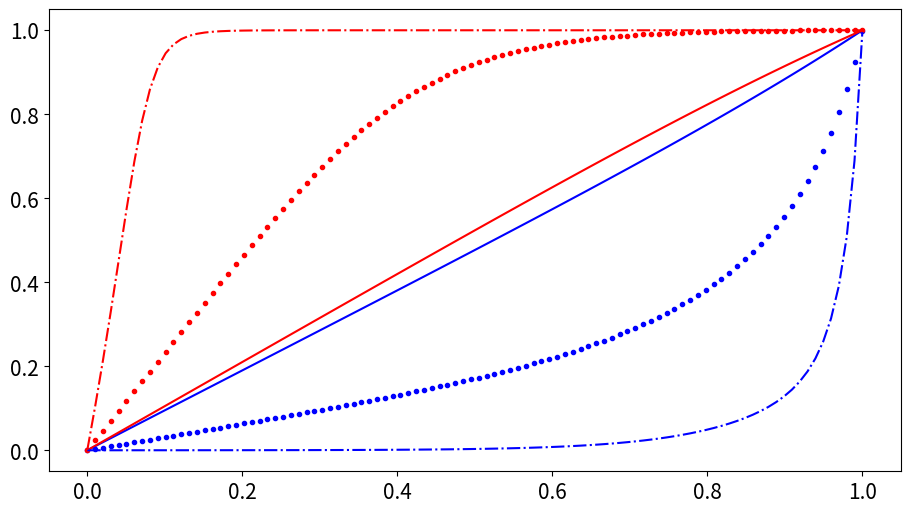

Write the Python code that produced this figure.
'''
Standalone function to plot c+ and c- as functions of m and \Delta
'''

import numpy as np
import matplotlib.pyplot as plt

m = 4 #6


c_bar = np.linspace(0.0001,0.9999,100)

#check function for c_0
def compute_c0(c):
    #return (1 - c) * np.exp( - Delta / 7) + (1 - np.exp( - Delta / 7)) * (1 - np.exp(-2 * (1-c) * m))
    return (np.exp(c*Delta) - 1) / (np.exp(Delta) - 1)


# check function for delta_0:
def compute_delta0(c):
    return (1 - c ** m) / (1 - c)

def compute_s(c,Delta):
    s = np.exp(-Delta/7)*((np.exp(Delta/7) - 1) * np.exp(2 * (c-1) * m) + c)
    return s


# compute the values for c_minus
def compute_c_minus(c,Delta):
    # Eq. 40
    this_s = compute_s(c,Delta)
    this_delta_0 = compute_delta0(this_s)

    c_min = (np.exp(c * this_delta_0 * Delta) -1) / (np.exp(this_delta_0*Delta) - 1)
    return c_min


def compute_c_m(xi):
    return (1+ np.exp(-m*xi))**(-1/m)

def compute_xi_m(c):
    return 1/m * np.log(c**m /(1-c**m))

def compute_c_plus(c,Delta):
    '''
    :param c: c_minus
    :return:
    Eq. 13
    '''
    this_xi_m = compute_xi_m(c)

    this_c_plus = compute_c_m(this_xi_m+Delta)

    return this_c_plus

style = ['-','.','-.']

# define figure size
plt.figure(figsize=(11,6))
plt.rc('font', size=15)

i=0
for Delta in [0.1,2,10]:

    c_minus = compute_c_minus(c_bar, Delta)
    c_plus = compute_c_plus(c_minus, Delta)

    plt.plot(c_bar, c_minus, 'b'+style[i])
    plt.plot(c_bar, c_plus, 'r'+style[i])
    i=i+1

plt.show()







